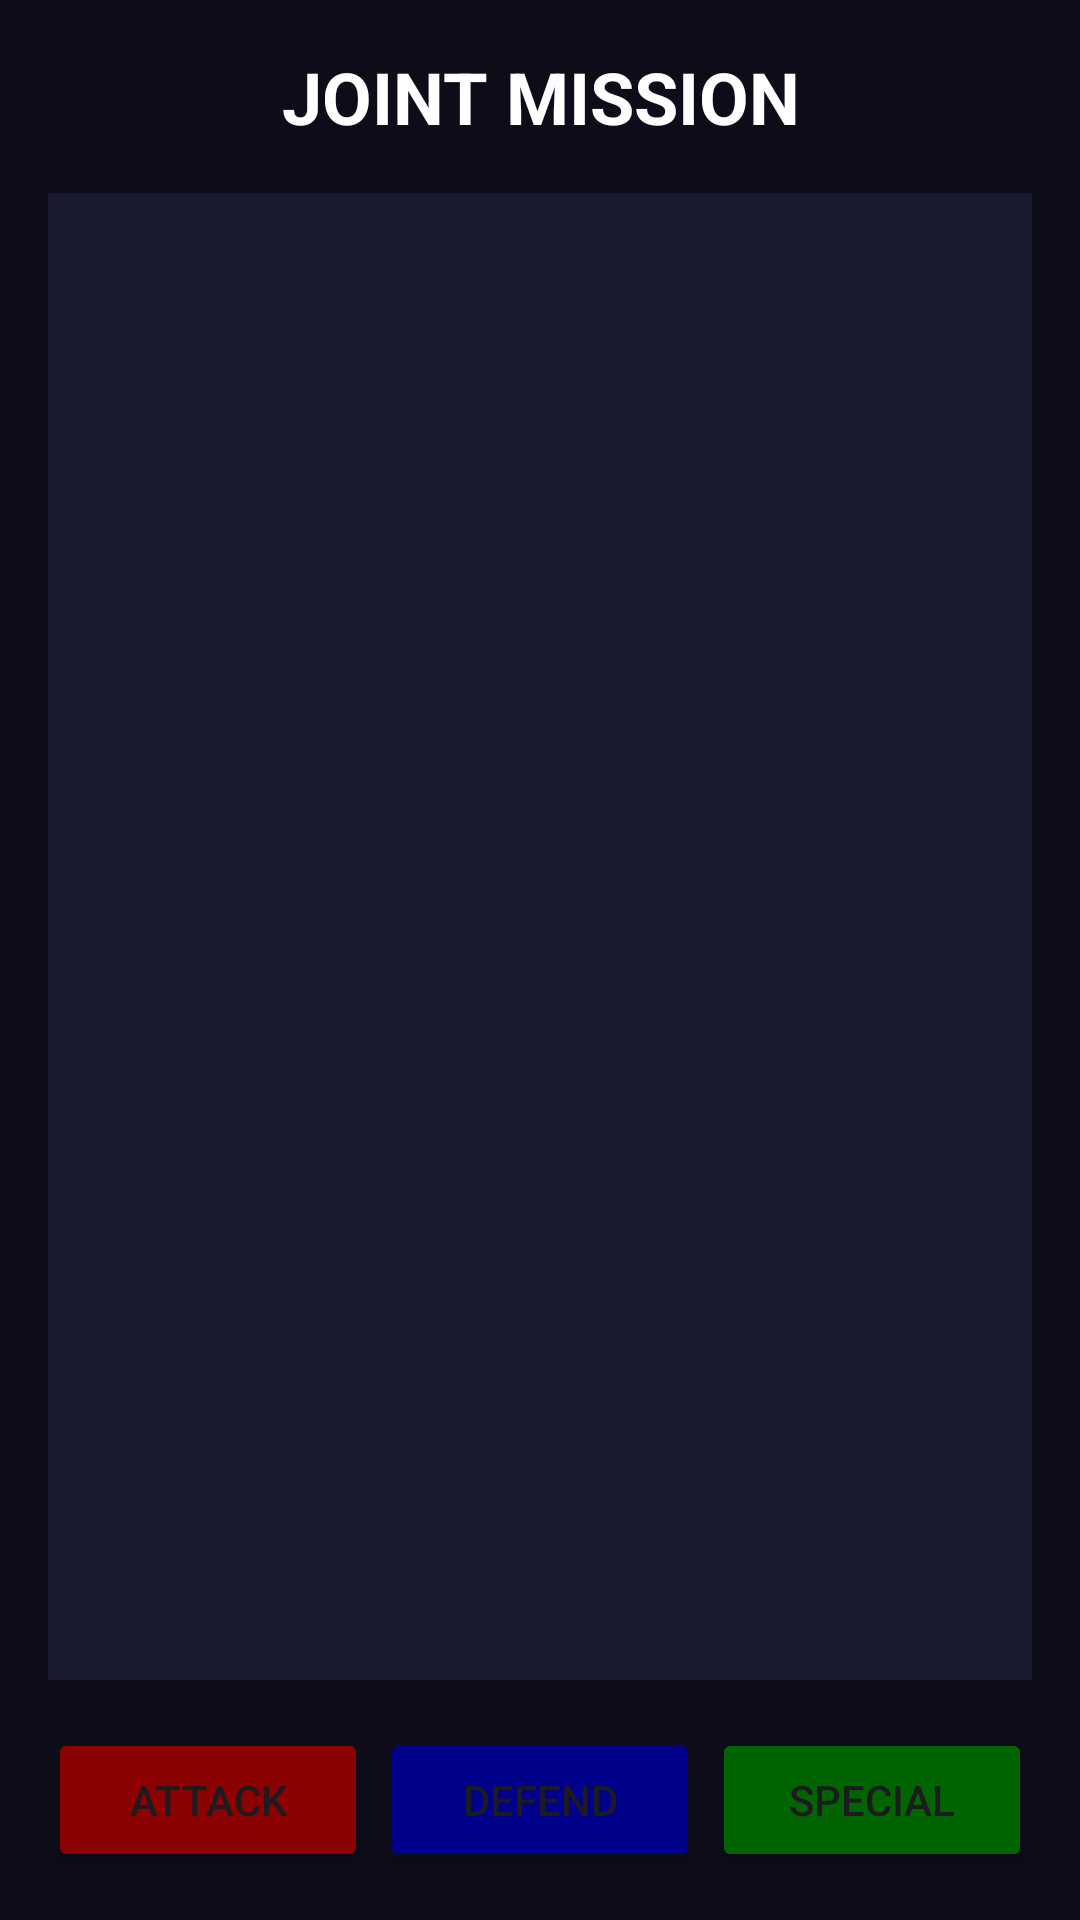

Produce the Android XML layout that renders to this screen, including the resource entries it uses.
<!-- AndroidManifest.xml: application theme Theme.SpaceProject -->
<!-- res/layout/activity_joint_mission_turn_based.xml -->
<?xml version="1.0" encoding="utf-8"?>
<LinearLayout xmlns:android="http://schemas.android.com/apk/res/android"
    android:layout_width="match_parent"
    android:layout_height="match_parent"
    android:orientation="vertical"
    android:padding="16dp"
    android:background="#0D0D1A">


    <TextView
        android:id="@+id/tvTitle"
        android:layout_width="match_parent"
        android:layout_height="wrap_content"
        android:text="JOINT MISSION"
        android:textColor="#FFFFFF"
        android:textSize="24sp"
        android:textStyle="bold"
        android:gravity="center"
        android:layout_marginBottom="16dp"/>


    <ScrollView
        android:id="@+id/scrollView"
        android:layout_width="match_parent"
        android:layout_height="0dp"
        android:layout_weight="1"
        android:background="#1A1A2E"
        android:padding="8dp">


        <TextView
            android:id="@+id/tvLog"
            android:layout_width="match_parent"
            android:layout_height="wrap_content"
            android:textColor="#00FF00"
            android:fontFamily="monospace"
            android:textSize="14sp" />
    </ScrollView>


    <LinearLayout
        android:layout_width="match_parent"
        android:layout_height="wrap_content"
        android:orientation="horizontal"
        android:layout_marginTop="16dp">


        <Button
            android:id="@+id/btnAttack"
            android:layout_width="0dp"
            android:layout_height="wrap_content"
            android:layout_weight="1"
            android:text="ATTACK"
            android:backgroundTint="#8B0000"/>


        <Button
            android:id="@+id/btnDefend"
            android:layout_width="0dp"
            android:layout_height="wrap_content"
            android:layout_weight="1"
            android:text="DEFEND"
            android:backgroundTint="#00008B"
            android:layout_marginStart="4dp"/>


        <Button
            android:id="@+id/btnSpecial"
            android:layout_width="0dp"
            android:layout_height="wrap_content"
            android:layout_weight="1"
            android:text="SPECIAL"
            android:backgroundTint="#006400"
            android:layout_marginStart="4dp"/>
    </LinearLayout>


</LinearLayout>
<!-- resources referenced by this layout -->
<resources>
  <style name="Theme.SpaceProject" parent="Base.Theme.SpaceProject" />
  <style name="Base.Theme.SpaceProject" parent="Theme.Material3.DayNight.NoActionBar">
          
          
      </style>
</resources>
